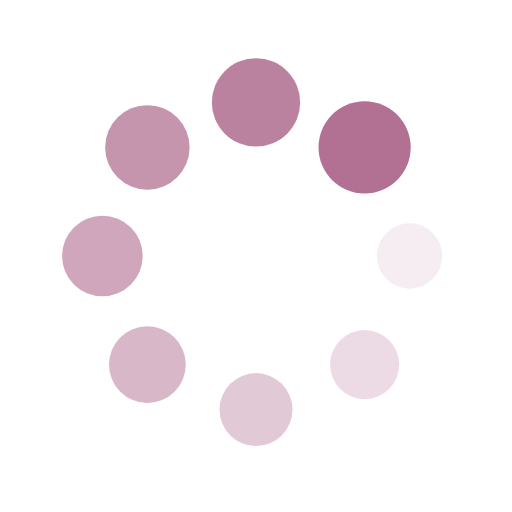
t = 0.00 s
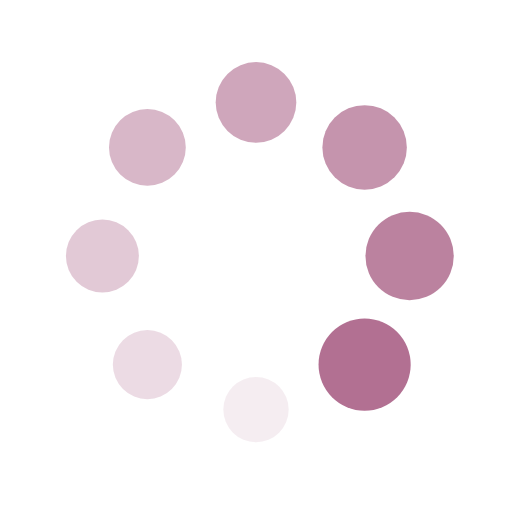
t = 0.25 s
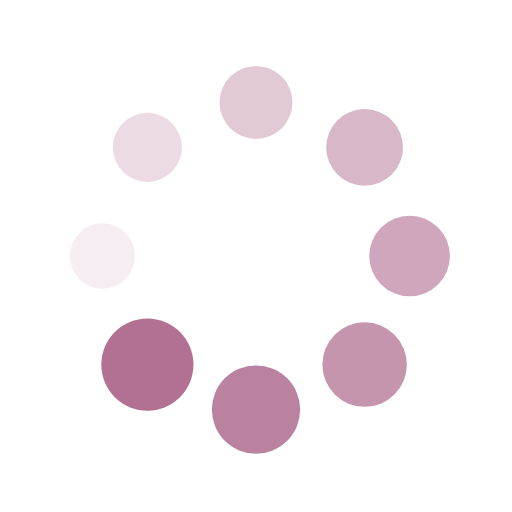
t = 0.50 s
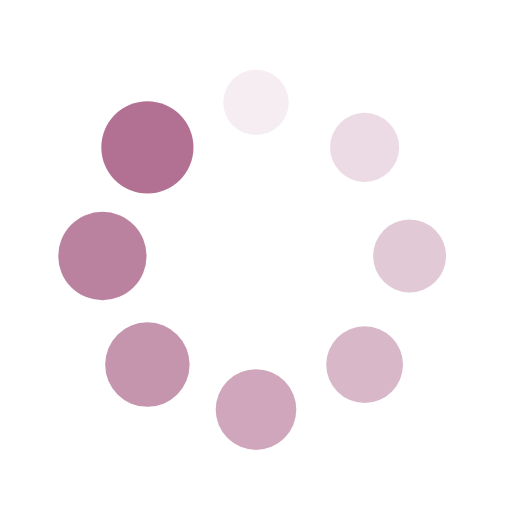
t = 0.75 s

The animated SVG that drew these frames (rendered in a browser with its animation timeline set to each time). Animation: 16 SMIL elements (animate=8,animateTransform=8); one cycle of 1.00 s, repeats indefinitely.

<?xml version="1.0" encoding="utf-8"?>
<svg xmlns="http://www.w3.org/2000/svg" xmlns:xlink="http://www.w3.org/1999/xlink" style="margin: auto; background: rgb(255, 255, 255); display: block; shape-rendering: auto;" width="200px" height="200px" viewBox="0 0 100 100" preserveAspectRatio="xMidYMid">
<g transform="translate(80,50)">
<g transform="rotate(0)">
<circle cx="0" cy="0" r="6" fill="#b27092" fill-opacity="1" transform="scale(1.01009 1.01009)">
  <animateTransform attributeName="transform" type="scale" begin="-0.875s" values="1.5 1.5;1 1" keyTimes="0;1" dur="1s" repeatCount="indefinite"></animateTransform>
  <animate attributeName="fill-opacity" keyTimes="0;1" dur="1s" repeatCount="indefinite" values="1;0" begin="-0.875s"></animate>
</circle>
</g>
</g><g transform="translate(71.21320343559643,71.21320343559643)">
<g transform="rotate(45)">
<circle cx="0" cy="0" r="6" fill="#b27092" fill-opacity="0.875" transform="scale(1.07259 1.07259)">
  <animateTransform attributeName="transform" type="scale" begin="-0.75s" values="1.5 1.5;1 1" keyTimes="0;1" dur="1s" repeatCount="indefinite"></animateTransform>
  <animate attributeName="fill-opacity" keyTimes="0;1" dur="1s" repeatCount="indefinite" values="1;0" begin="-0.75s"></animate>
</circle>
</g>
</g><g transform="translate(50,80)">
<g transform="rotate(90)">
<circle cx="0" cy="0" r="6" fill="#b27092" fill-opacity="0.75" transform="scale(1.13509 1.13509)">
  <animateTransform attributeName="transform" type="scale" begin="-0.625s" values="1.5 1.5;1 1" keyTimes="0;1" dur="1s" repeatCount="indefinite"></animateTransform>
  <animate attributeName="fill-opacity" keyTimes="0;1" dur="1s" repeatCount="indefinite" values="1;0" begin="-0.625s"></animate>
</circle>
</g>
</g><g transform="translate(28.786796564403577,71.21320343559643)">
<g transform="rotate(135)">
<circle cx="0" cy="0" r="6" fill="#b27092" fill-opacity="0.625" transform="scale(1.19759 1.19759)">
  <animateTransform attributeName="transform" type="scale" begin="-0.5s" values="1.5 1.5;1 1" keyTimes="0;1" dur="1s" repeatCount="indefinite"></animateTransform>
  <animate attributeName="fill-opacity" keyTimes="0;1" dur="1s" repeatCount="indefinite" values="1;0" begin="-0.5s"></animate>
</circle>
</g>
</g><g transform="translate(20,50.00000000000001)">
<g transform="rotate(180)">
<circle cx="0" cy="0" r="6" fill="#b27092" fill-opacity="0.5" transform="scale(1.26009 1.26009)">
  <animateTransform attributeName="transform" type="scale" begin="-0.375s" values="1.5 1.5;1 1" keyTimes="0;1" dur="1s" repeatCount="indefinite"></animateTransform>
  <animate attributeName="fill-opacity" keyTimes="0;1" dur="1s" repeatCount="indefinite" values="1;0" begin="-0.375s"></animate>
</circle>
</g>
</g><g transform="translate(28.78679656440357,28.786796564403577)">
<g transform="rotate(225)">
<circle cx="0" cy="0" r="6" fill="#b27092" fill-opacity="0.375" transform="scale(1.32259 1.32259)">
  <animateTransform attributeName="transform" type="scale" begin="-0.25s" values="1.5 1.5;1 1" keyTimes="0;1" dur="1s" repeatCount="indefinite"></animateTransform>
  <animate attributeName="fill-opacity" keyTimes="0;1" dur="1s" repeatCount="indefinite" values="1;0" begin="-0.25s"></animate>
</circle>
</g>
</g><g transform="translate(49.99999999999999,20)">
<g transform="rotate(270)">
<circle cx="0" cy="0" r="6" fill="#b27092" fill-opacity="0.25" transform="scale(1.38509 1.38509)">
  <animateTransform attributeName="transform" type="scale" begin="-0.125s" values="1.5 1.5;1 1" keyTimes="0;1" dur="1s" repeatCount="indefinite"></animateTransform>
  <animate attributeName="fill-opacity" keyTimes="0;1" dur="1s" repeatCount="indefinite" values="1;0" begin="-0.125s"></animate>
</circle>
</g>
</g><g transform="translate(71.21320343559643,28.78679656440357)">
<g transform="rotate(315)">
<circle cx="0" cy="0" r="6" fill="#b27092" fill-opacity="0.125" transform="scale(1.44759 1.44759)">
  <animateTransform attributeName="transform" type="scale" begin="0s" values="1.5 1.5;1 1" keyTimes="0;1" dur="1s" repeatCount="indefinite"></animateTransform>
  <animate attributeName="fill-opacity" keyTimes="0;1" dur="1s" repeatCount="indefinite" values="1;0" begin="0s"></animate>
</circle>
</g>
</g>
<!-- [ldio] generated by https://loading.io/ --></svg>
